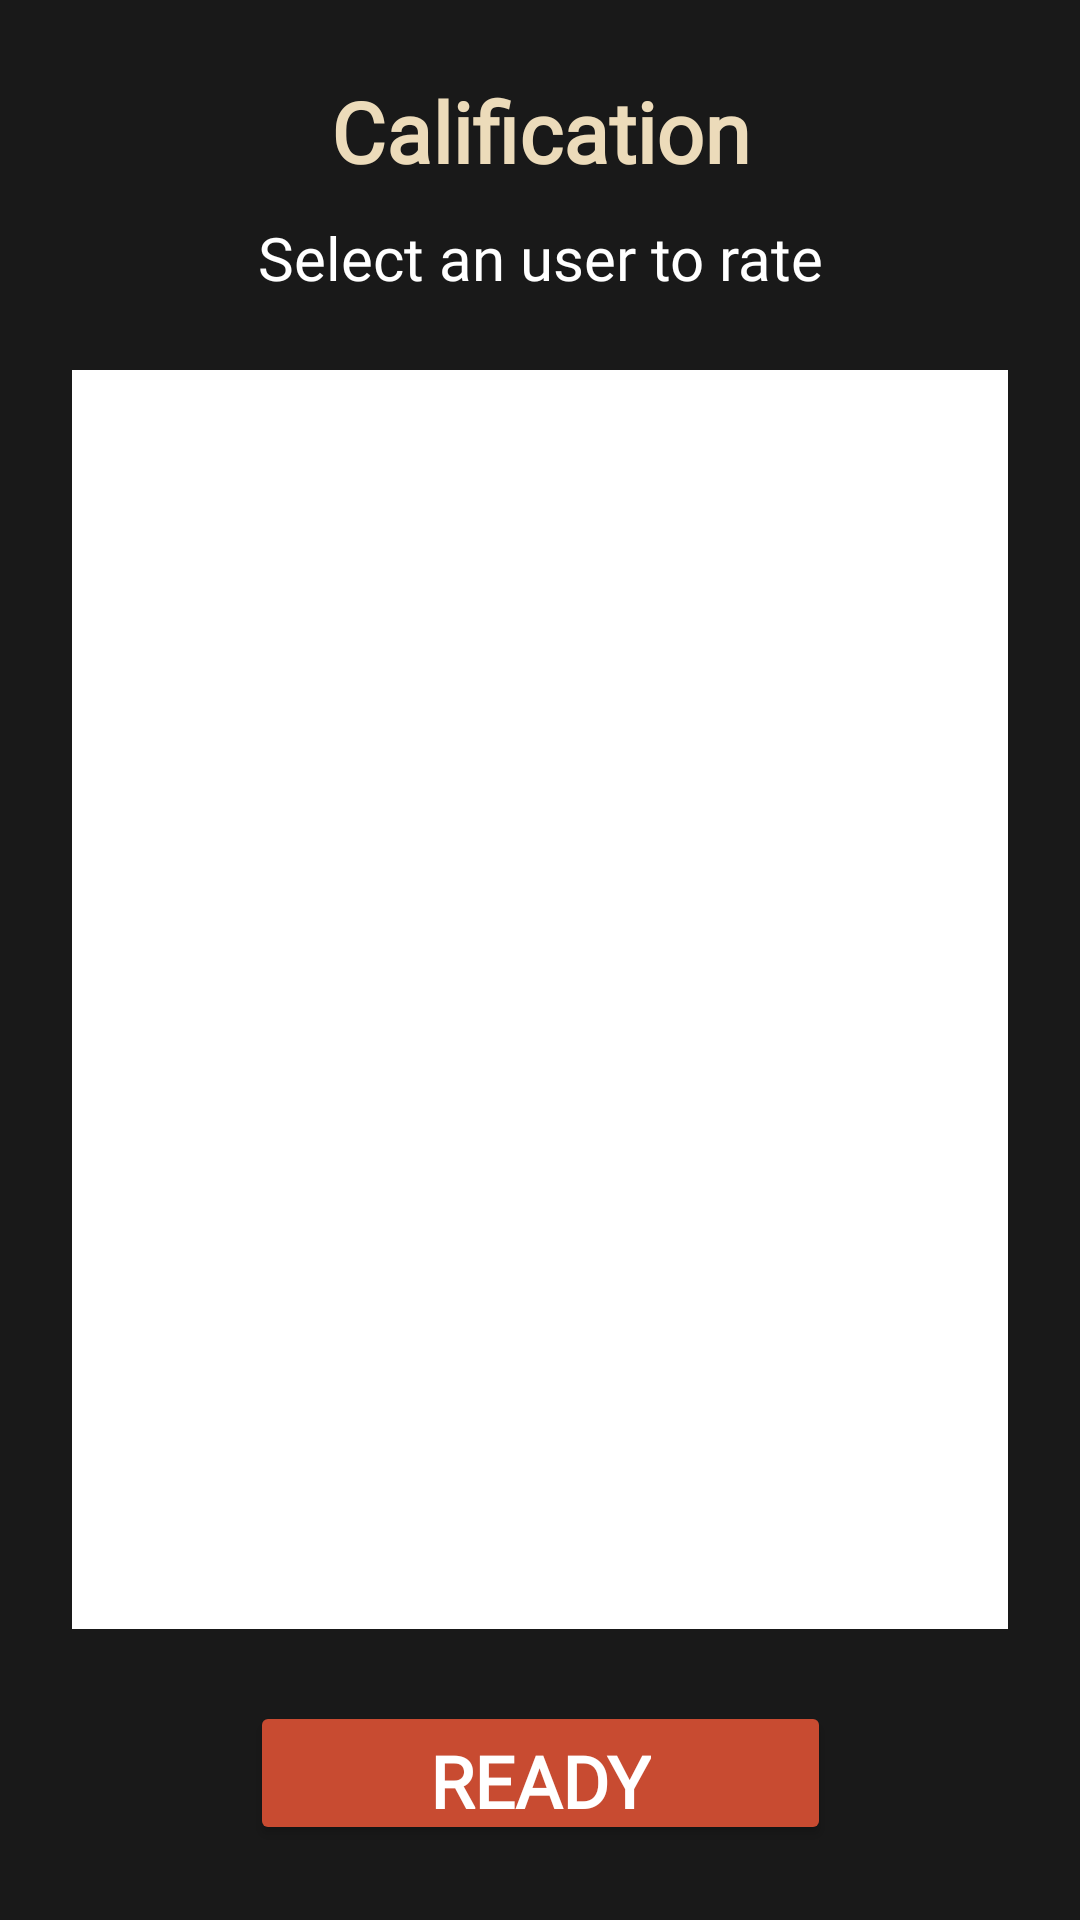

Produce the Android XML layout that renders to this screen, including the resource entries it uses.
<!-- AndroidManifest.xml: application theme Theme.Parchados -->
<!-- res/layout/activity_show_users.xml -->
<?xml version="1.0" encoding="utf-8"?>
<androidx.constraintlayout.widget.ConstraintLayout xmlns:android="http://schemas.android.com/apk/res/android"
    xmlns:app="http://schemas.android.com/apk/res-auto"
    xmlns:tools="http://schemas.android.com/tools"
    android:layout_width="match_parent"
    android:layout_height="match_parent"
    android:background="@drawable/background_color"
    tools:context=".activities.calification.ShowUsers">

    <TextView
        android:id="@+id/title_join_a_parche"
        android:layout_width="wrap_content"
        android:layout_height="wrap_content"
        android:layout_marginLeft="24dp"
        android:layout_marginTop="25dp"
        android:layout_marginRight="24dp"
        android:fontFamily="@font/poppins_font"
        android:gravity="center"
        android:text="@string/text_calification"
        android:textAlignment="center"
        android:textColor="@color/beige"
        android:textSize="28sp"
        android:textStyle="bold"
        app:layout_constraintEnd_toEndOf="parent"
        app:layout_constraintStart_toStartOf="parent"
        app:layout_constraintTop_toTopOf="parent" />

    <TextView
        android:id="@+id/textView"
        android:layout_width="wrap_content"
        android:layout_height="wrap_content"
        android:layout_marginLeft="24dp"
        android:layout_marginTop="10dp"
        android:layout_marginRight="24dp"
        android:fontFamily="@font/poppins_font"
        android:gravity="center"
        android:text="@string/show_users_select_an_user_to_rate"
        android:textColor="@color/white"
        android:textSize="20sp"
        app:layout_constraintEnd_toEndOf="parent"
        app:layout_constraintStart_toStartOf="parent"
        app:layout_constraintTop_toBottomOf="@+id/title_join_a_parche" />

    <ListView
        android:id="@+id/listview_users"
        android:layout_width="match_parent"
        android:layout_height="0dp"
        android:layout_margin="24dp"
        android:background="@color/white"
        app:layout_constraintBottom_toTopOf="@+id/button_ready"
        app:layout_constraintTop_toBottomOf="@+id/textView" />

    <Button
        android:id="@+id/button_ready"
        android:layout_width="wrap_content"
        android:layout_height="wrap_content"
        android:layout_marginBottom="25dp"
        android:backgroundTint="@color/dark_red"
        android:fontFamily="@font/poppins_font"
        android:paddingStart="60dp"
        android:paddingTop="8dp"
        android:paddingEnd="60dp"
        android:paddingBottom="3dp"
        android:text="@string/text_ready"
        android:textColor="@color/white"
        android:textSize="24sp"
        android:textStyle="bold"
        app:layout_constraintBottom_toBottomOf="parent"
        app:layout_constraintEnd_toEndOf="parent"
        app:layout_constraintStart_toStartOf="parent" />

</androidx.constraintlayout.widget.ConstraintLayout>
<!-- resources referenced by this layout -->
<resources>
  <color name="beige">#ECDBBA</color>
  <color name="dark_red">#C84B31</color>
  <color name="white">#FFFFFFFF</color>
  <!-- drawable background_color (drawable) -->
  <vector xmlns:android="http://schemas.android.com/apk/res/android"
      android:width="1000dp"
      android:height="1000dp"
      android:viewportWidth="1024"
      android:viewportHeight="1024">
      <path
          android:fillColor="#191919"
          android:pathData="M0,0h1024v1024h-1024z" />
  </vector>
  <string name="show_users_select_an_user_to_rate">Select an user to rate</string>
  <string name="text_calification">Calification</string>
  <string name="text_ready">Ready</string>
  <style name="Theme.Parchados" parent="Base.Theme.Parchados" />
  <style name="Base.Theme.Parchados" parent="Theme.Material3.DayNight.NoActionBar">
          
          <item name="colorPrimary">@color/dark_charcoal</item>
      </style>
  <color name="dark_charcoal">#191919</color>
</resources>
